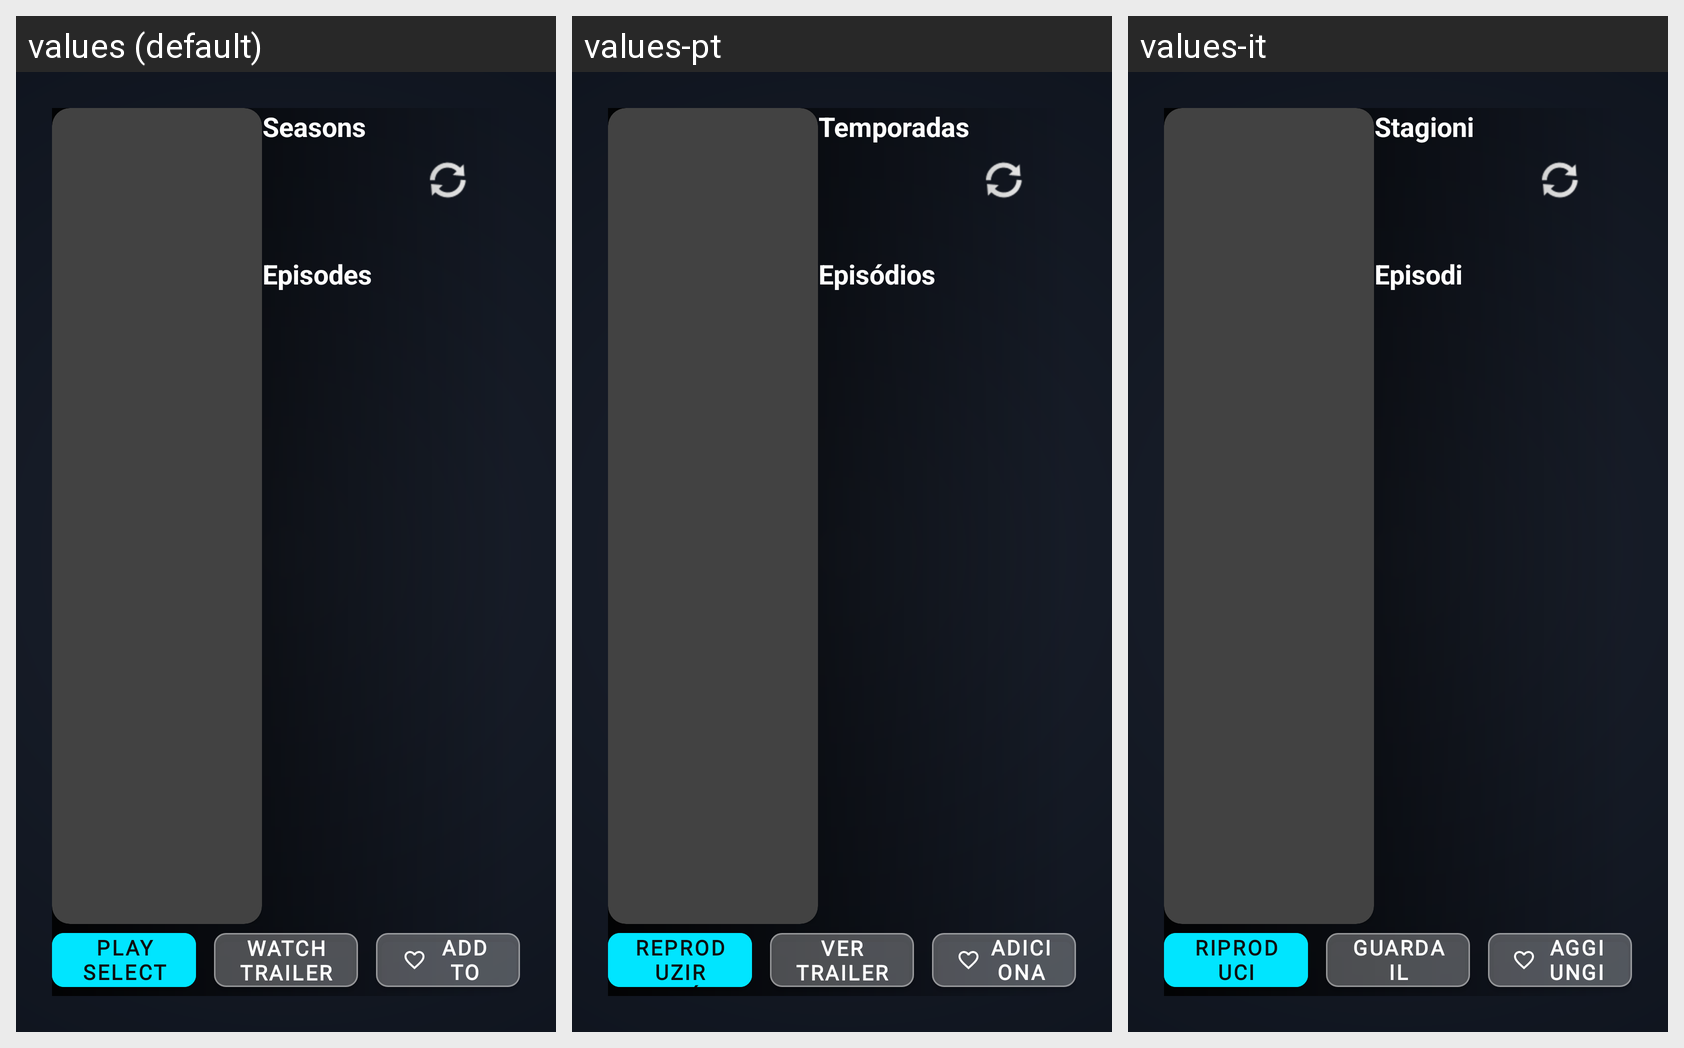

Translations of the strings shown on this Android screen, per locale in the grid:
Android screen res/layout/activity_series_detail.xml rendered under 3 locales, left to right: values (default), values-pt, values-it. Device: Nexus 5 (rendered at 1080×1920; each locale shown at half size, 540×960, under a caption strip naming it); theme AppTheme.
Other locales in the repository, not shown: values-de, values-es, values-fr.
Strings drawn on this screen, with the default value and each locale's value (text and hints the layout hard-codes, and strings that could not be matched under every locale, appear in the picture but are not listed):

series_detail_seasons_label
  values: Seasons
  values-pt: Temporadas
  values-it: Stagioni

series_detail_episodes_label
  values: Episodes
  values-pt: Episódios
  values-it: Episodi

series_detail_watch_now
  values: Play Selected Episode
  values-pt: Reproduzir episódio selecionado
  values-it: Riproduci episodio selezionato

ui_watch_trailer
  values: Watch Trailer
  values-pt: Ver trailer
  values-it: Guarda il trailer

series_detail_add_to_favorites
  values: Add to Favorites
  values-pt: Adicionar aos favoritos
  values-it: Aggiungi ai preferiti
